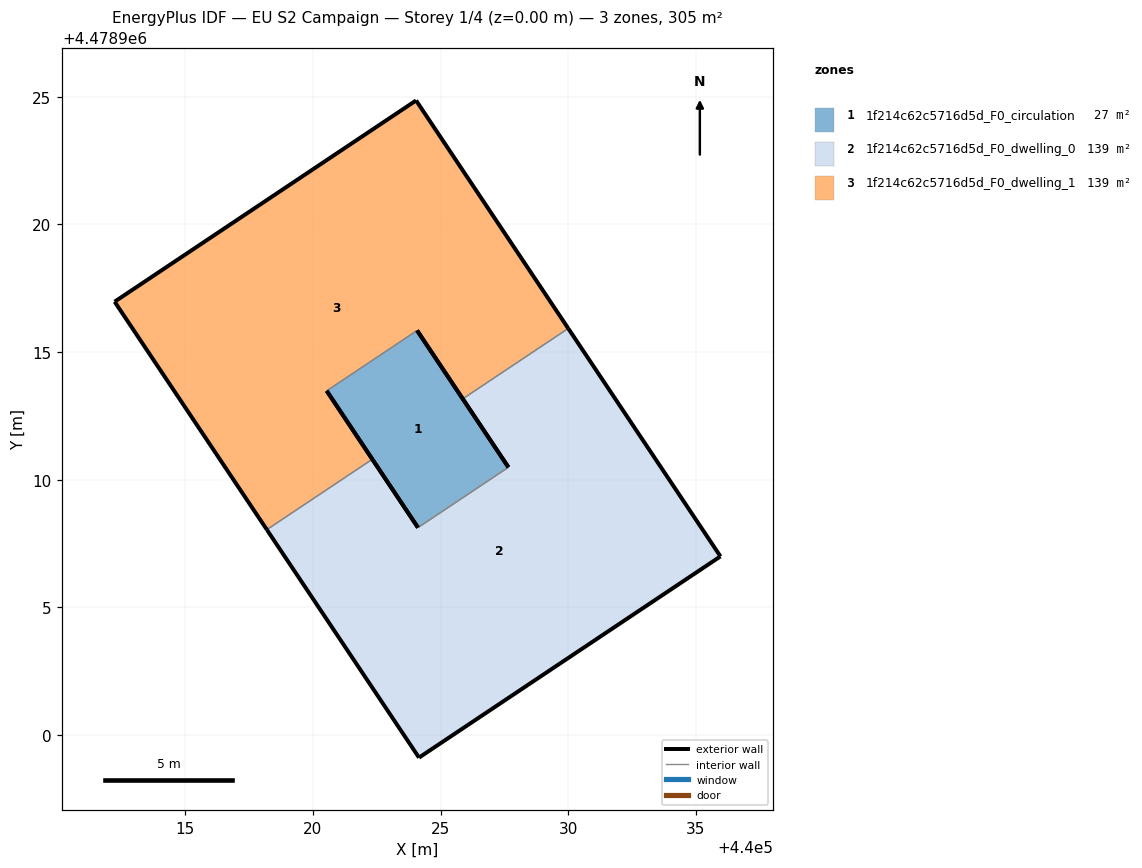
=== STOREY PLAN SPEC (per zone: floor XY polygon, exterior-wall plan segments, windows/doors) ===
zone 1: 1f214c62c5716d5d_F0_circulation  (27.4 m²)
  floor: (440027.66, 4478910.49) (440024.08, 4478915.85) (440020.54, 4478913.48) (440024.12, 4478908.12)
  exterior wall: (440024.12, 4478908.12) – (440020.54, 4478913.48)  [6.4 m]
  exterior wall: (440024.08, 4478915.85) – (440027.66, 4478910.49)  [6.4 m]
  interior walls: 2
zone 2: 1f214c62c5716d5d_F0_dwelling_0  (138.8 m²)
  floor: (440035.97, 4478907.00) (440030.00, 4478915.93) (440025.87, 4478913.17) (440027.66, 4478910.49) (440024.12, 4478908.12) (440022.33, 4478910.80) (440018.20, 4478908.04) (440024.16, 4478899.11)
  exterior wall: (440024.16, 4478899.11) – (440018.20, 4478908.04)  [10.7 m]
  exterior wall: (440022.33, 4478910.80) – (440024.12, 4478908.12)  [3.2 m]
  exterior wall: (440027.66, 4478910.49) – (440025.87, 4478913.17)  [3.2 m]
  exterior wall: (440030.00, 4478915.93) – (440035.97, 4478907.00)  [10.7 m]
  exterior wall: (440035.97, 4478907.00) – (440024.16, 4478899.11)  [14.2 m]
  interior walls: 3
zone 3: 1f214c62c5716d5d_F0_dwelling_1  (138.8 m²)
  floor: (440025.87, 4478913.17) (440030.00, 4478915.93) (440024.04, 4478924.86) (440012.23, 4478916.97) (440018.20, 4478908.04) (440022.33, 4478910.80) (440020.54, 4478913.48) (440024.08, 4478915.85)
  exterior wall: (440025.87, 4478913.17) – (440024.08, 4478915.85)  [3.2 m]
  exterior wall: (440020.54, 4478913.48) – (440022.33, 4478910.80)  [3.2 m]
  exterior wall: (440018.20, 4478908.04) – (440012.23, 4478916.97)  [10.7 m]
  exterior wall: (440012.23, 4478916.97) – (440024.04, 4478924.86)  [14.2 m]
  exterior wall: (440024.04, 4478924.86) – (440030.00, 4478915.93)  [10.7 m]
  interior walls: 3

=== DERIVED (storey summary) ===
Building: EU S2 Campaign
Storey: 1 of 4  (floor level z = 0.00 m)
Storey gross floor area: 305.0 m²
Zones on this storey: 3
  - 1f214c62c5716d5d_F0_circulation: floor 27.4 m²; exterior wall 12.9 m (38.7 m²); WWR 0.0%
  - 1f214c62c5716d5d_F0_dwelling_0: floor 138.8 m²; exterior wall 42.1 m (126.4 m²); WWR 0.0%
  - 1f214c62c5716d5d_F0_dwelling_1: floor 138.8 m²; exterior wall 42.1 m (126.4 m²); WWR 0.0%
Zone adjacency (shared interzone walls):
  - 1f214c62c5716d5d_F0_circulation ↔ 1f214c62c5716d5d_F0_dwelling_0
  - 1f214c62c5716d5d_F0_circulation ↔ 1f214c62c5716d5d_F0_dwelling_1
  - 1f214c62c5716d5d_F0_dwelling_0 ↔ 1f214c62c5716d5d_F0_dwelling_1